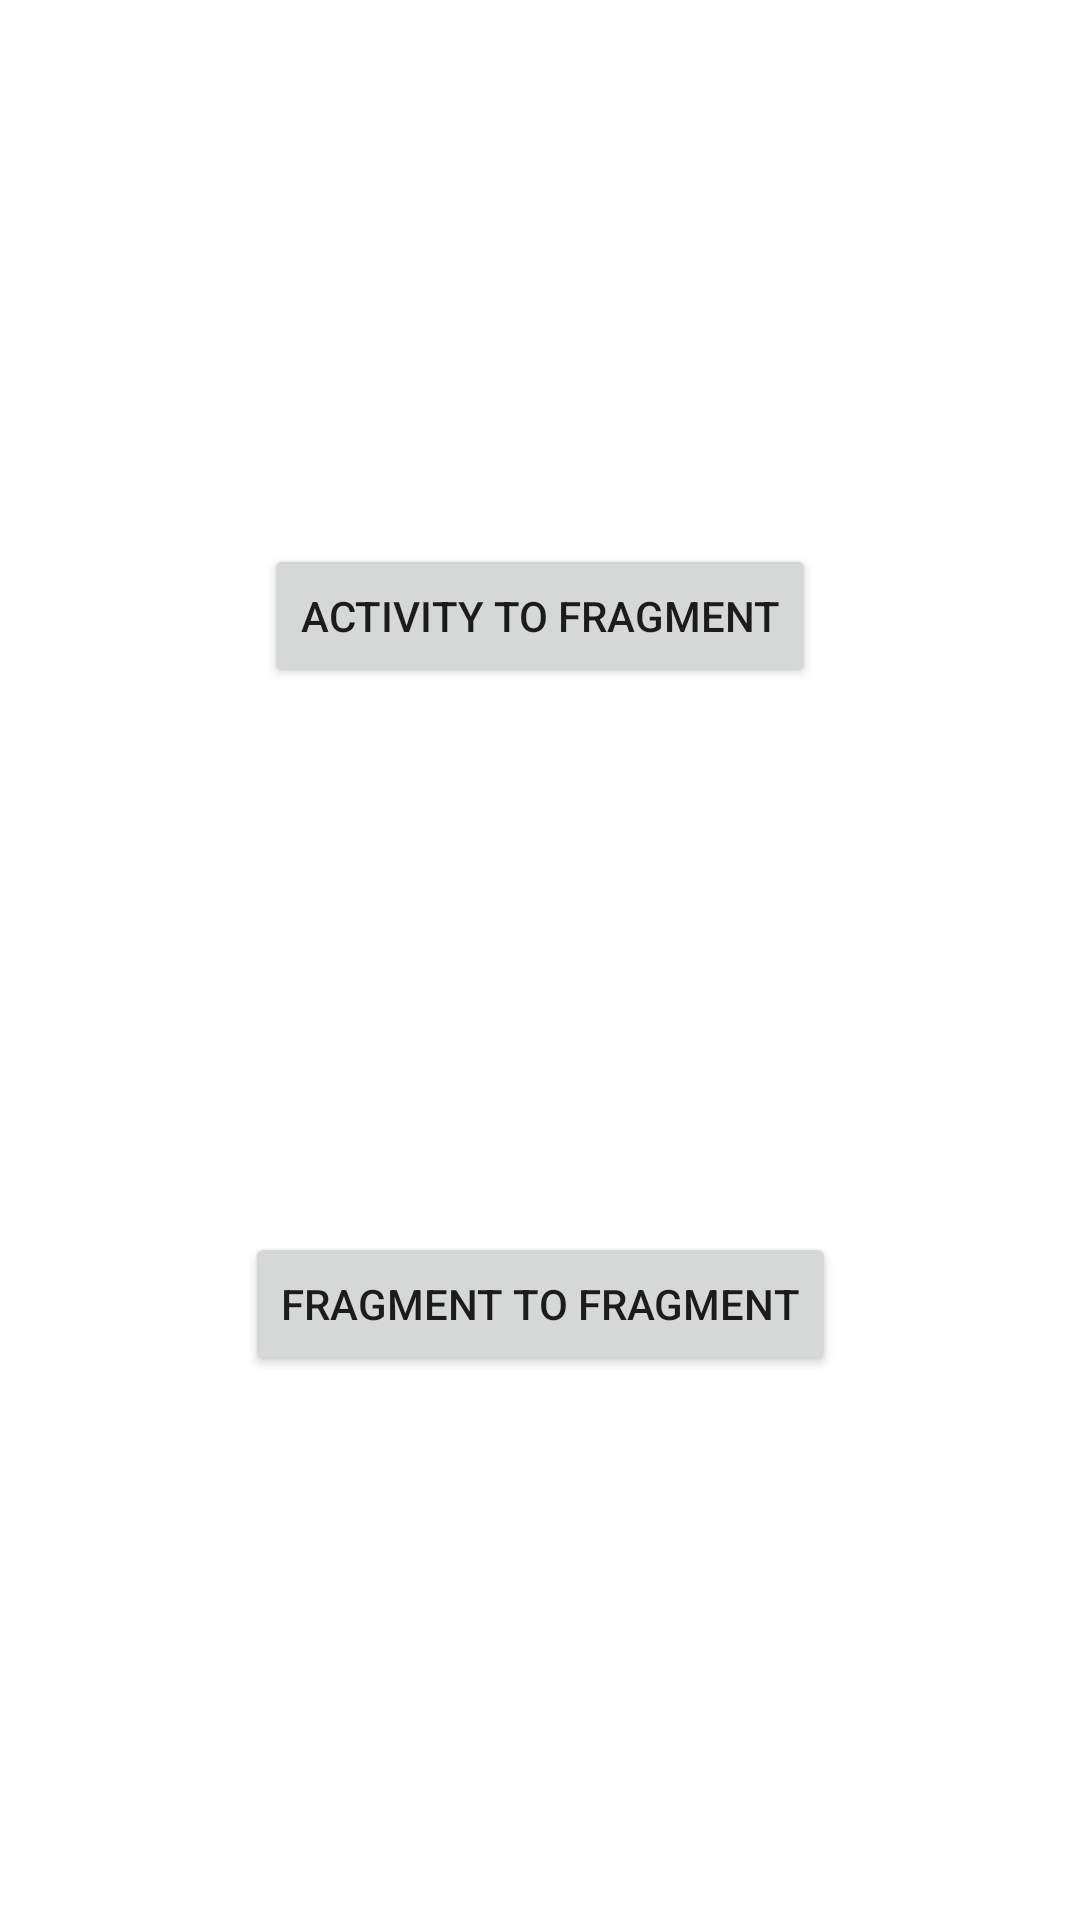

The Android layout XML behind this screen, and the referenced resources:
<!-- AndroidManifest.xml: application theme Theme.FragmentCommunications -->
<!-- res/layout/activity_main.xml -->
<?xml version="1.0" encoding="utf-8"?>
<androidx.constraintlayout.widget.ConstraintLayout xmlns:android="http://schemas.android.com/apk/res/android"
    xmlns:app="http://schemas.android.com/apk/res-auto"
    xmlns:tools="http://schemas.android.com/tools"
    android:layout_width="match_parent"
    android:layout_height="match_parent"
    tools:context=".MainActivity"
    android:orientation="vertical">

    <Button
        android:id="@+id/activity2Fragment"
        android:text="Activity to Fragment"
        android:layout_width="wrap_content"
        android:layout_height="wrap_content"
        android:onClick="activity2Fragment"
        app:layout_constraintBottom_toTopOf="@+id/fragment2Fragment"
        app:layout_constraintEnd_toEndOf="parent"
        app:layout_constraintStart_toStartOf="parent"
        app:layout_constraintTop_toTopOf="parent"
        app:layout_constraintVertical_chainStyle="spread"/>

    <Button
        android:id="@+id/fragment2Fragment"
        android:text="Fragment to Fragment"
        android:layout_width="wrap_content"
        android:layout_height="wrap_content"
        android:onClick="fragment2Fragment"
        app:layout_constraintBottom_toBottomOf="parent"
        app:layout_constraintEnd_toEndOf="parent"
        app:layout_constraintStart_toStartOf="parent"
        app:layout_constraintTop_toBottomOf="@id/activity2Fragment"/>
</androidx.constraintlayout.widget.ConstraintLayout>
<!-- resources referenced by this layout -->
<resources>
  <style name="Theme.FragmentCommunications" parent="Theme.MaterialComponents.DayNight.DarkActionBar">
          
          <item name="colorPrimary">@color/purple_500</item>
          <item name="colorPrimaryVariant">@color/purple_700</item>
          <item name="colorOnPrimary">@color/white</item>
          
          <item name="colorSecondary">@color/teal_200</item>
          <item name="colorSecondaryVariant">@color/teal_700</item>
          <item name="colorOnSecondary">@color/black</item>
          
          <item name="android:statusBarColor" tools:targetApi="l">?attr/colorPrimaryVariant</item>
          
      </style>
  <!-- not gathered from this repository: default colours our renderer supplied (Android Studio template values) -->
  <color name="purple_500">#FF6200EE</color>
  <color name="purple_700">#FF3700B3</color>
  <color name="teal_200">#FF03DAC5</color>
  <color name="teal_700">#FF018786</color>
  <color name="black">#FF000000</color>
  <color name="white">#FFFFFFFF</color>
</resources>
